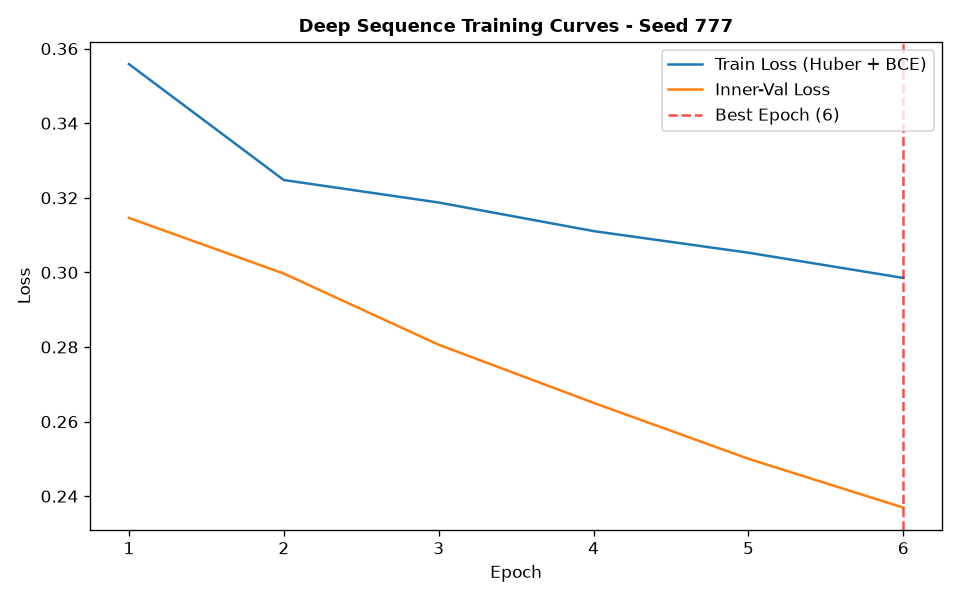

Source data for this figure (header and first rows):
epoch, train_loss, train_ret_loss, train_dir_loss, val_loss, val_ret_loss, val_dir_loss, lr
1, 0.3559, 0.001857, 0.708, 0.3146, 0.0009478, 0.6273, 0.001
2, 0.3248, 0.0006998, 0.6481, 0.2997, 0.0003759, 0.5986, 0.001
3, 0.3187, 0.0003116, 0.6369, 0.2806, 0.0002322, 0.5608, 0.001
4, 0.3111, 0.0002434, 0.6217, 0.265, 0.0001827, 0.5297, 0.001
5, 0.3053, 0.0002361, 0.6101, 0.25, 0.0001888, 0.4997, 0.001
6, 0.2985, 0.0002266, 0.5966, 0.2369, 0.0001674, 0.4735, 0.001
